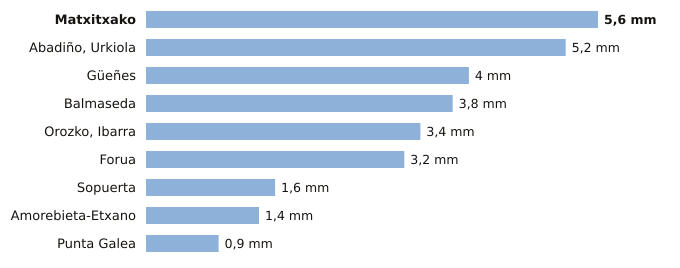

Data behind this chart, as committed beside it:
estacion, provincia, indicativo, mm_6_dias_anteriores, mm_hoy, mm_7_dias, horas_de_hoy
Matxitxako, Bizkaia, 1057B, 5.6, 0.0, 5.6, 4
Abadiño, Urkiola, Bizkaia, 1069Y, 5.2, 0.0, 5.2, 4
Güeñes, Bizkaia, 1078I, 4.0, 0.0, 4.0, 6
Balmaseda, Bizkaia, 1078C, 3.8, 0.0, 3.8, 6
Orozko, Ibarra, Bizkaia, 1064L, 3.4, 0.0, 3.4, 6
Forua, Bizkaia, 1056K, 3.2, 0.0, 3.2, 6
Sopuerta, Bizkaia, 1083B, 1.6, 0.0, 1.6, 6
Amorebieta-Etxano, Bizkaia, 1074C, 1.4, 0.0, 1.4, 6
Punta Galea, Bizkaia, 1059X, 0.9, 0.0, 0.9, 6
